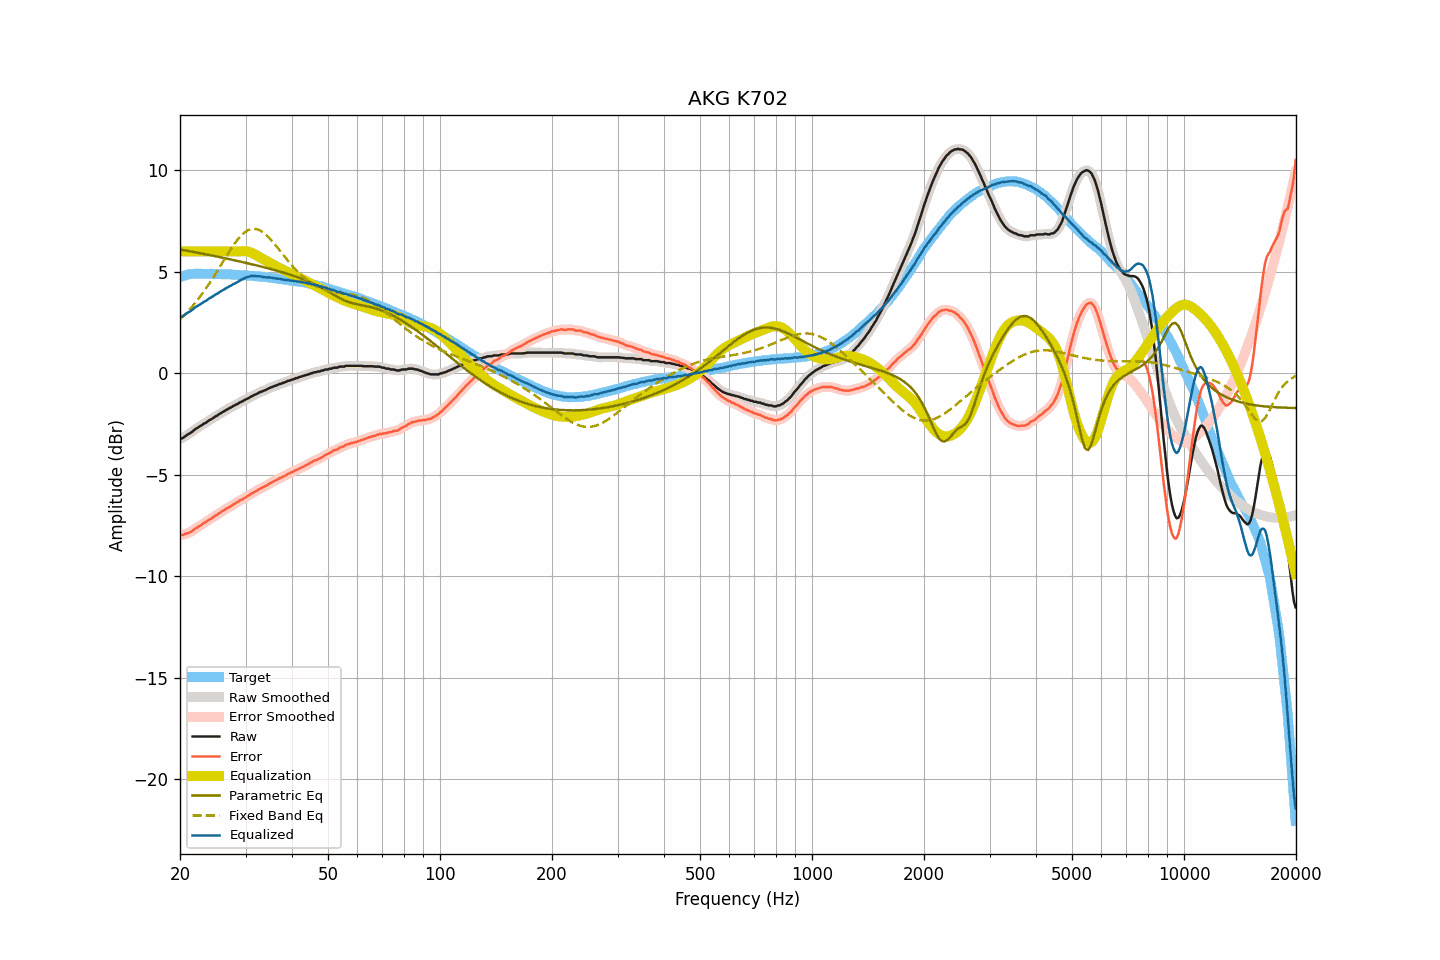

The table this chart was drawn from, first rows:
frequency, raw, smoothed, error, error_smoothed, equalization, parametric_eq, fixed_band_eq, equalized_raw, equalized_smoothed, target
20.00, -3.23, -3.24, -7.96, -7.97, 6.00, 6.09, 2.65, 2.77, 2.76, 4.73
20.20, -3.22, -3.21, -7.98, -7.96, 6.00, 6.08, 2.73, 2.78, 2.79, 4.76
20.40, -3.18, -3.17, -7.97, -7.95, 6.00, 6.06, 2.80, 2.82, 2.83, 4.79
20.61, -3.12, -3.12, -7.93, -7.93, 6.00, 6.05, 2.88, 2.88, 2.88, 4.81
20.81, -3.06, -3.06, -7.90, -7.90, 6.00, 6.04, 2.97, 2.94, 2.94, 4.84
21.02, -3.01, -3.01, -7.88, -7.87, 6.00, 6.02, 3.05, 2.99, 2.99, 4.87
21.23, -2.97, -2.97, -7.84, -7.84, 6.00, 6.01, 3.14, 3.03, 3.03, 4.88
21.44, -2.92, -2.92, -7.80, -7.80, 6.00, 5.99, 3.23, 3.08, 3.08, 4.88
21.66, -2.86, -2.86, -7.75, -7.75, 6.00, 5.98, 3.32, 3.14, 3.14, 4.89
21.87, -2.79, -2.79, -7.68, -7.69, 6.00, 5.96, 3.42, 3.21, 3.21, 4.89
22.09, -2.73, -2.74, -7.63, -7.64, 6.00, 5.95, 3.51, 3.27, 3.26, 4.90
22.31, -2.69, -2.68, -7.59, -7.59, 6.00, 5.93, 3.62, 3.31, 3.32, 4.90
22.54, -2.64, -2.64, -7.54, -7.54, 6.00, 5.92, 3.72, 3.36, 3.36, 4.90
22.76, -2.59, -2.59, -7.49, -7.49, 6.00, 5.90, 3.82, 3.41, 3.41, 4.90
22.99, -2.54, -2.54, -7.43, -7.43, 6.00, 5.89, 3.93, 3.46, 3.46, 4.89
23.22, -2.48, -2.49, -7.37, -7.38, 6.00, 5.87, 4.04, 3.52, 3.51, 4.89
23.45, -2.45, -2.44, -7.34, -7.33, 6.00, 5.86, 4.16, 3.55, 3.56, 4.89
23.69, -2.39, -2.39, -7.28, -7.28, 6.00, 5.84, 4.27, 3.61, 3.61, 4.89
23.92, -2.33, -2.34, -7.22, -7.23, 6.00, 5.82, 4.39, 3.67, 3.66, 4.89
24.16, -2.29, -2.29, -7.19, -7.18, 6.00, 5.81, 4.51, 3.71, 3.71, 4.90
24.40, -2.24, -2.24, -7.13, -7.13, 6.00, 5.79, 4.63, 3.76, 3.76, 4.90
24.65, -2.19, -2.19, -7.07, -7.08, 6.00, 5.78, 4.76, 3.81, 3.81, 4.88
24.89, -2.13, -2.14, -7.01, -7.02, 6.00, 5.76, 4.88, 3.87, 3.86, 4.88
25.14, -2.10, -2.09, -6.98, -6.97, 6.00, 5.74, 5.01, 3.90, 3.91, 4.88
25.39, -2.04, -2.04, -6.92, -6.92, 6.00, 5.73, 5.14, 3.96, 3.96, 4.88
25.65, -1.99, -1.99, -6.87, -6.87, 6.00, 5.71, 5.27, 4.01, 4.01, 4.88
25.91, -1.94, -1.94, -6.81, -6.82, 6.00, 5.69, 5.40, 4.06, 4.06, 4.87
26.16, -1.90, -1.90, -6.77, -6.76, 6.00, 5.68, 5.53, 4.10, 4.10, 4.87
26.43, -1.85, -1.85, -6.72, -6.72, 6.00, 5.66, 5.66, 4.15, 4.15, 4.87
26.69, -1.80, -1.80, -6.67, -6.67, 6.00, 5.64, 5.78, 4.20, 4.20, 4.87
26.96, -1.76, -1.76, -6.62, -6.62, 6.00, 5.63, 5.91, 4.24, 4.24, 4.87
27.23, -1.71, -1.71, -6.57, -6.58, 6.00, 5.61, 6.03, 4.29, 4.29, 4.86
27.50, -1.68, -1.67, -6.54, -6.53, 6.00, 5.59, 6.15, 4.32, 4.33, 4.86
27.77, -1.62, -1.63, -6.47, -6.48, 6.00, 5.57, 6.27, 4.38, 4.37, 4.85
28.05, -1.59, -1.59, -6.44, -6.43, 6.00, 5.56, 6.38, 4.41, 4.41, 4.85
28.33, -1.54, -1.54, -6.38, -6.38, 6.00, 5.54, 6.49, 4.46, 4.46, 4.84
28.62, -1.51, -1.50, -6.35, -6.34, 6.00, 5.52, 6.59, 4.49, 4.50, 4.84
28.90, -1.45, -1.46, -6.28, -6.29, 6.00, 5.50, 6.68, 4.55, 4.54, 4.83
29.19, -1.42, -1.42, -6.24, -6.25, 6.01, 5.49, 6.77, 4.59, 4.59, 4.82
29.48, -1.38, -1.37, -6.21, -6.20, 6.01, 5.47, 6.85, 4.63, 4.64, 4.83
29.78, -1.33, -1.33, -6.15, -6.15, 6.01, 5.45, 6.92, 4.68, 4.67, 4.82
30.08, -1.29, -1.29, -6.11, -6.11, 6.00, 5.43, 6.97, 4.71, 4.71, 4.82
30.38, -1.25, -1.25, -6.06, -6.06, 5.99, 5.41, 7.03, 4.74, 4.74, 4.81
30.68, -1.22, -1.21, -6.02, -6.01, 5.97, 5.40, 7.06, 4.75, 4.76, 4.80
30.99, -1.16, -1.17, -5.95, -5.96, 5.95, 5.38, 7.09, 4.79, 4.78, 4.79
31.30, -1.13, -1.12, -5.92, -5.92, 5.91, 5.36, 7.10, 4.78, 4.79, 4.79
31.61, -1.08, -1.09, -5.87, -5.87, 5.87, 5.34, 7.11, 4.79, 4.79, 4.79
31.93, -1.05, -1.05, -5.83, -5.82, 5.83, 5.32, 7.10, 4.78, 4.78, 4.78
32.24, -1.02, -1.01, -5.78, -5.77, 5.79, 5.30, 7.09, 4.77, 4.78, 4.76
32.57, -0.96, -0.97, -5.72, -5.73, 5.74, 5.28, 7.06, 4.78, 4.77, 4.76
32.89, -0.93, -0.93, -5.69, -5.68, 5.69, 5.26, 7.02, 4.76, 4.76, 4.76
33.22, -0.90, -0.90, -5.64, -5.65, 5.65, 5.24, 6.97, 4.75, 4.75, 4.74
33.55, -0.87, -0.87, -5.61, -5.61, 5.60, 5.22, 6.92, 4.73, 4.73, 4.74
33.89, -0.84, -0.84, -5.57, -5.57, 5.56, 5.20, 6.85, 4.72, 4.72, 4.73
34.23, -0.80, -0.80, -5.53, -5.52, 5.52, 5.18, 6.78, 4.72, 4.72, 4.73
34.57, -0.76, -0.76, -5.47, -5.47, 5.47, 5.16, 6.70, 4.71, 4.71, 4.71
34.92, -0.72, -0.72, -5.42, -5.43, 5.43, 5.14, 6.62, 4.71, 4.71, 4.70
35.27, -0.69, -0.69, -5.39, -5.38, 5.39, 5.12, 6.53, 4.70, 4.70, 4.70
35.62, -0.66, -0.66, -5.34, -5.34, 5.34, 5.10, 6.44, 4.68, 4.68, 4.68
35.97, -0.63, -0.63, -5.30, -5.30, 5.30, 5.07, 6.35, 4.67, 4.67, 4.67
... 635 more rows
